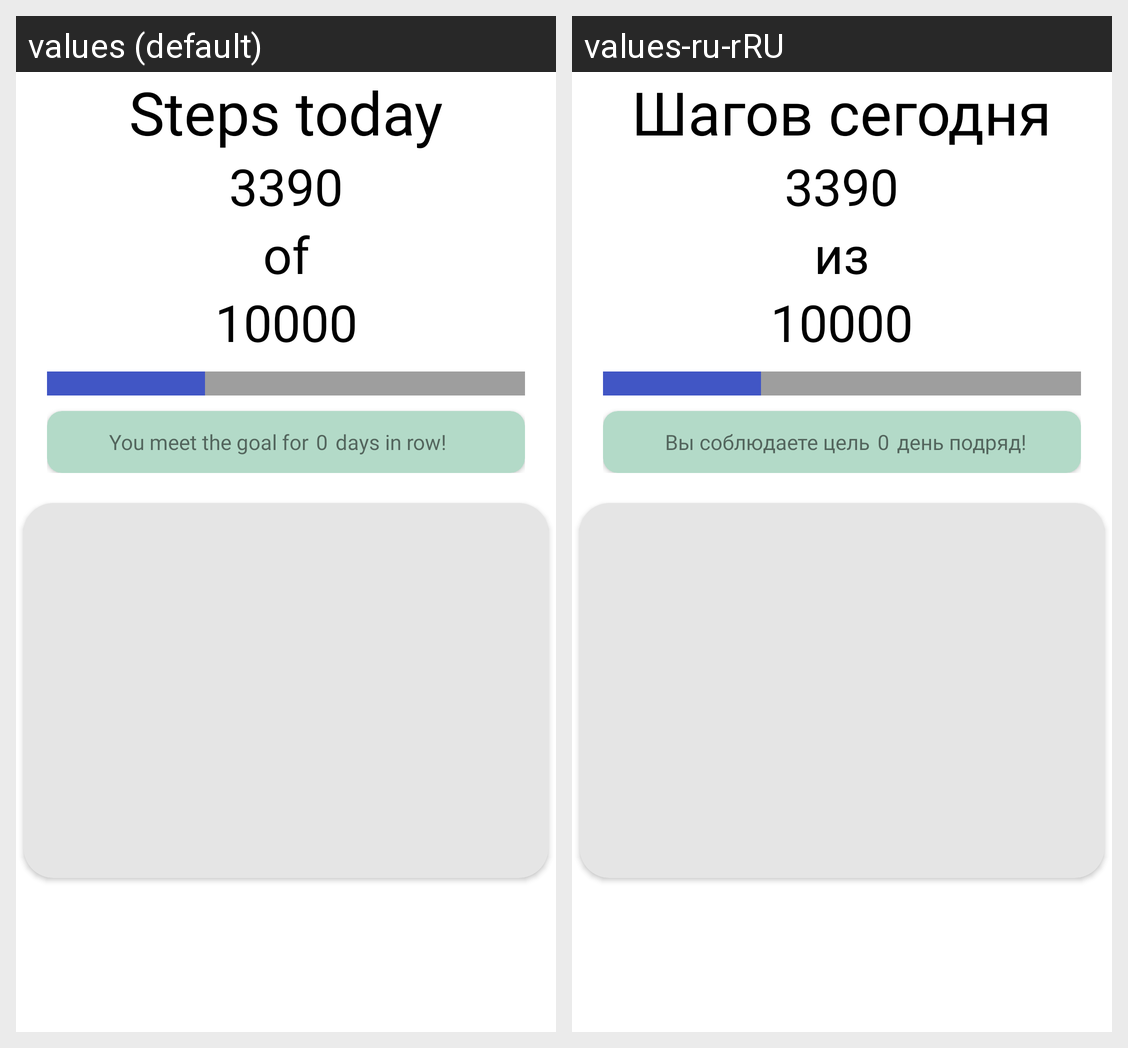

Locale-by-locale string values for the Android screen shown in this grid:
Android screen res/layout/fragment_steps.xml rendered under 2 locales, left to right: values (default), values-ru-rRU. Device: Nexus 5 (rendered at 1080×1920; each locale shown at half size, 540×960, under a caption strip naming it); theme Theme.MobileHealth.
Strings drawn on this screen, with the default value and each locale's value (text and hints the layout hard-codes, and strings that could not be matched under every locale, appear in the picture but are not listed):

steps_today_et
  values: Steps today
  values-ru-rRU: Шагов сегодня

of_et
  values: of
  values-ru-rRU: из

achiv_1_et
  values: You meet the goal for
  values-ru-rRU: Вы соблюдаете цель

achiv_2_et
  values: days in row!
  values-ru-rRU: день подряд!
